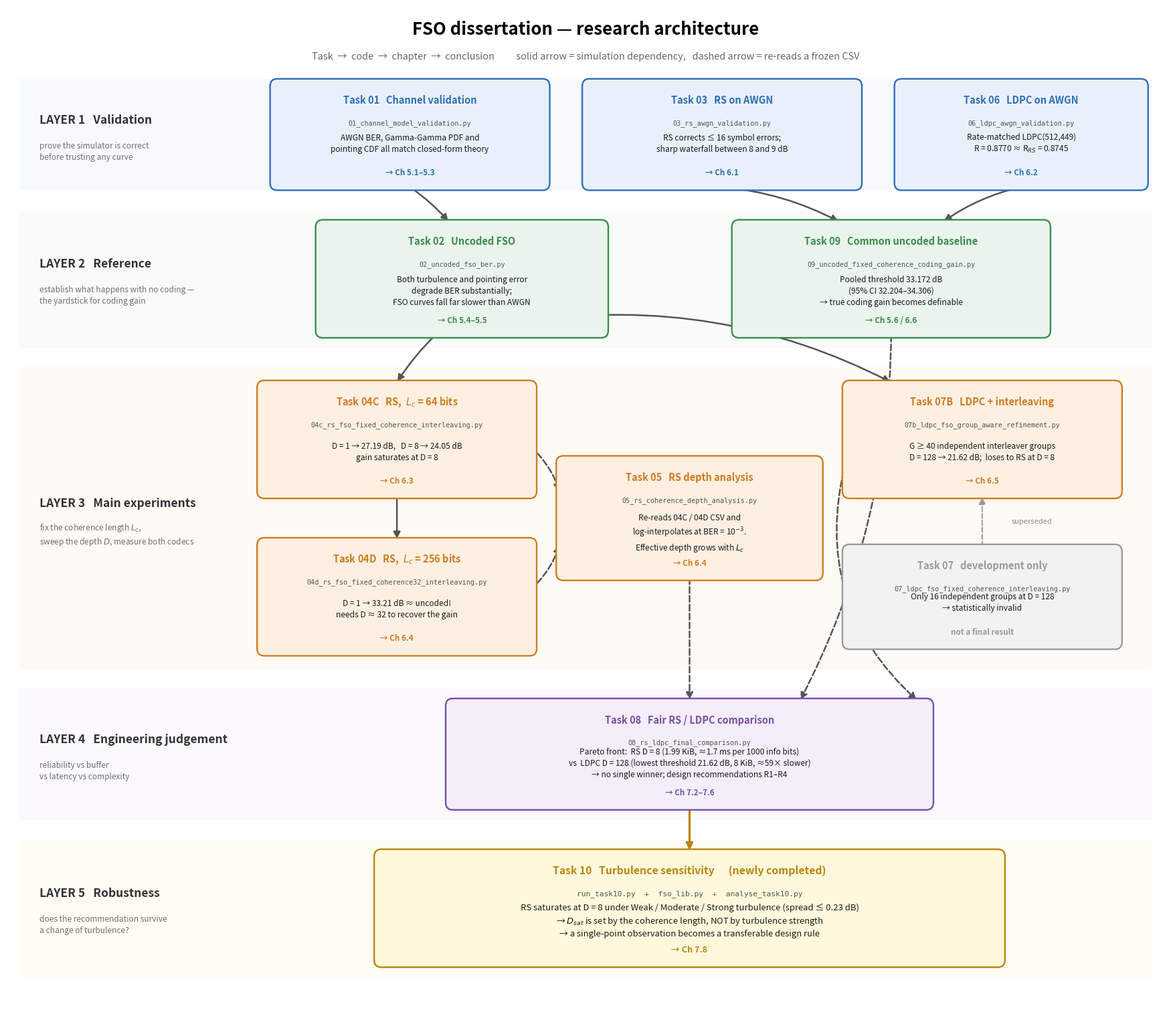

Recreate this plot in Python.
"""
make_task_map.py -- one-page research architecture map:
Task -> code -> chapter -> conclusion.

Outputs: fso_task_map.pdf / .png / .svg
"""

import matplotlib
matplotlib.use("Agg")
import matplotlib.pyplot as plt
from matplotlib.patches import FancyBboxPatch, FancyArrowPatch, Rectangle

C = {
    "val":    ("#E8F1FB", "#2F6FB5"),
    "base":   ("#EAF4EC", "#3B8C4E"),
    "main":   ("#FDF0E3", "#D07C1E"),
    "judge":  ("#F3EEF9", "#7A4FA3"),
    "robust": ("#FFF8DC", "#B8860B"),
    "dead":   ("#F2F2F2", "#9A9A9A"),
}

fig, ax = plt.subplots(figsize=(17.6, 15.2))
ax.set_xlim(0, 178)
ax.set_ylim(0, 152)
ax.axis("off")

LEFT = 34.0          # cards must not start left of this


def band(y0, y1, label, sub, colour):
    ax.add_patch(Rectangle((2, y0), 174, y1 - y0, facecolor=colour,
                           edgecolor="none", alpha=0.32, zorder=0))
    ax.text(5, (y0 + y1) / 2 + 2.2, label, ha="left", va="center",
            fontsize=12.5, weight="bold", color="#333333", zorder=1)
    ax.text(5, (y0 + y1) / 2 - 2.6, sub, ha="left", va="center",
            fontsize=8.6, color="#707070", style="italic", zorder=1,
            linespacing=1.4)


def card(x, y, w, h, task, code, chap, concl, kind, fs=8.6):
    fc, ec = C[kind]
    ax.add_patch(FancyBboxPatch((x - w / 2, y - h / 2), w, h,
                                boxstyle="round,pad=0.5,rounding_size=1.1",
                                facecolor=fc, edgecolor=ec, linewidth=1.7,
                                zorder=3))
    ax.text(x, y + h / 2 - 2.8, task, ha="center", va="center",
            fontsize=fs + 1.9, weight="bold", color=ec, zorder=4)
    ax.text(x, y + h / 2 - 6.3, code, ha="center", va="center",
            fontsize=fs - 1.3, color="#555555", family="monospace", zorder=4)
    ax.text(x, y - h / 2 + 6.6, concl, ha="center", va="center",
            fontsize=fs, color="#1a1a1a", zorder=4, linespacing=1.4)
    ax.text(x, y - h / 2 + 2.1, chap, ha="center", va="center",
            fontsize=fs - 0.2, weight="bold", color=ec, zorder=4)


def arr(x1, y1, x2, y2, color="#555555", lw=1.8, rad=0.0, ls="-"):
    ax.add_patch(FancyArrowPatch((x1, y1), (x2, y2), arrowstyle="-|>",
                                 mutation_scale=15, linewidth=lw, color=color,
                                 linestyle=ls, zorder=2,
                                 connectionstyle=f"arc3,rad={rad}",
                                 shrinkA=1, shrinkB=1))


ax.text(89, 148.5, "FSO dissertation — research architecture",
        ha="center", va="center", fontsize=18.5, weight="bold")
ax.text(89, 144.4,
        "Task  →  code  →  chapter  →  conclusion          "
        "solid arrow = simulation dependency,   dashed arrow = re-reads a frozen CSV",
        ha="center", va="center", fontsize=10.4, color="#666666", style="italic")

# ---------------------------------------------------------------- bands
band(124, 141, "LAYER 1   Validation",
     "prove the simulator is correct\nbefore trusting any curve", C["val"][0])
band(100, 121, "LAYER 2   Reference",
     "establish what happens with no coding —\nthe yardstick for coding gain",
     C["base"][0])
band(51, 97, "LAYER 3   Main experiments",
     "fix the coherence length $L_c$,\nsweep the depth $D$, measure both codecs",
     C["main"][0])
band(28, 48, "LAYER 4   Engineering judgement",
     "reliability vs buffer\nvs latency vs complexity", C["judge"][0])
band(4, 25, "LAYER 5   Robustness",
     "does the recommendation survive\na change of turbulence?", C["robust"][0])

# ---------------------------------------------------------------- layer 1
card(62, 132.5, 42, 16, "Task 01   Channel validation",
     "01_channel_model_validation.py", "→ Ch 5.1–5.3",
     "AWGN BER, Gamma-Gamma PDF and\npointing CDF all match closed-form theory",
     "val")
card(110, 132.5, 42, 16, "Task 03   RS on AWGN",
     "03_rs_awgn_validation.py", "→ Ch 6.1",
     "RS corrects ≤ 16 symbol errors;\nsharp waterfall between 8 and 9 dB", "val")
card(156, 132.5, 38, 16, "Task 06   LDPC on AWGN",
     "06_ldpc_awgn_validation.py", "→ Ch 6.2",
     "Rate-matched LDPC(512,449)\nR = 0.8770 ≈ R$_{RS}$ = 0.8745", "val")

# ---------------------------------------------------------------- layer 2
card(70, 110.5, 44, 17, "Task 02   Uncoded FSO",
     "02_uncoded_fso_ber.py", "→ Ch 5.4–5.5",
     "Both turbulence and pointing error\ndegrade BER substantially;\n"
     "FSO curves fall far slower than AWGN", "base")
card(136, 110.5, 48, 17, "Task 09   Common uncoded baseline",
     "09_uncoded_fixed_coherence_coding_gain.py", "→ Ch 5.6 / 6.6",
     "Pooled threshold 33.172 dB\n(95% CI 32.204–34.306)\n"
     "→ true coding gain becomes definable", "base")

# ---------------------------------------------------------------- layer 3
card(60, 86, 42, 17, "Task 04C   RS,  $L_c$ = 64 bits",
     "04c_rs_fso_fixed_coherence_interleaving.py", "→ Ch 6.3",
     "D = 1 → 27.19 dB,   D = 8 → 24.05 dB\ngain saturates at D = 8", "main")
card(60, 62, 42, 17, "Task 04D   RS,  $L_c$ = 256 bits",
     "04d_rs_fso_fixed_coherence32_interleaving.py", "→ Ch 6.4",
     "D = 1 → 33.21 dB ≈ uncoded!\nneeds D ≈ 32 to recover the gain", "main")
card(105, 74, 40, 18, "Task 05   RS depth analysis",
     "05_rs_coherence_depth_analysis.py", "→ Ch 6.4",
     "Re-reads 04C / 04D CSV and\nlog-interpolates at BER = 10$^{-3}$.\n"
     "Effective depth grows with $L_c$", "main")
card(150, 86, 42, 17, "Task 07B   LDPC + interleaving",
     "07b_ldpc_fso_group_aware_refinement.py", "→ Ch 6.5",
     "G ≥ 40 independent interleaver groups\n"
     "D = 128 → 21.62 dB;  loses to RS at D = 8", "main")
card(150, 62, 42, 15, "Task 07   development only",
     "07_ldpc_fso_fixed_coherence_interleaving.py", "not a final result",
     "Only 16 independent groups at D = 128\n→ statistically invalid", "dead")

# ---------------------------------------------------------------- layer 4
card(105, 38, 74, 16, "Task 08   Fair RS / LDPC comparison",
     "08_rs_ldpc_final_comparison.py", "→ Ch 7.2–7.6",
     "Pareto front:  RS D = 8 (1.99 KiB, ≈1.7 ms per 1000 info bits)\n"
     "vs  LDPC D = 128 (lowest threshold 21.62 dB, 8 KiB, ≈59× slower)\n"
     "→ no single winner; design recommendations R1–R4", "judge")

# ---------------------------------------------------------------- layer 5
card(105, 14.5, 96, 17,
     "Task 10   Turbulence sensitivity      (newly completed)",
     "run_task10.py  +  fso_lib.py  +  analyse_task10.py", "→ Ch 7.8",
     "RS saturates at D = 8 under Weak / Moderate / Strong turbulence "
     "(spread ≤ 0.23 dB)\n"
     "→ $D_{sat}$ is set by the coherence length, NOT by turbulence strength\n"
     "→ a single-point observation becomes a transferable design rule",
     "robust", fs=9.4)

# ---------------------------------------------------------------- arrows
arr(62, 124.5, 68, 119.2, rad=-0.06)             # 01 -> 02
arr(110, 124.5, 128, 119.2, rad=-0.10)           # 03 -> 09
arr(156, 124.5, 144, 119.2, rad=0.10)            # 06 -> 09
arr(66, 102, 60, 94.7, rad=0.06)                 # 02 -> 04C
arr(80, 104, 136, 94.7, rad=-0.16)               # 02 -> 07B
arr(60, 77.3, 60, 70.7)                          # 04C -> 04D
arr(150, 69.6, 150, 77.3, color="#9A9A9A",
    ls="--", lw=1.4)                             # 07 superseded by 07B
ax.text(154.5, 73.4, "superseded", ha="left", va="center", fontsize=8,
        style="italic", color="#8A8A8A", zorder=4)

arr(81.5, 84, 85, 78, rad=-0.12, ls="--")        # 04C -> 05
arr(81.5, 64, 85, 70, rad=0.12, ls="--")         # 04D -> 05
arr(105, 65, 105, 46.2, ls="--")                 # 05 -> 08
arr(129, 82.5, 140, 46.2, rad=0.30, ls="--")     # 07B -> 08 (routed clear of 07)
arr(136, 102, 122, 46.2, rad=-0.12, ls="--")     # 09 -> 08
arr(105, 30, 105, 23.2, lw=2.4, color="#B8860B")  # 08 -> 10

fig.tight_layout()
for ext in ("pdf", "png", "svg"):
    fig.savefig(f"fso_task_map.{ext}", dpi=200, bbox_inches="tight",
                facecolor="white")
print("saved fso_task_map.{pdf,png,svg}")
